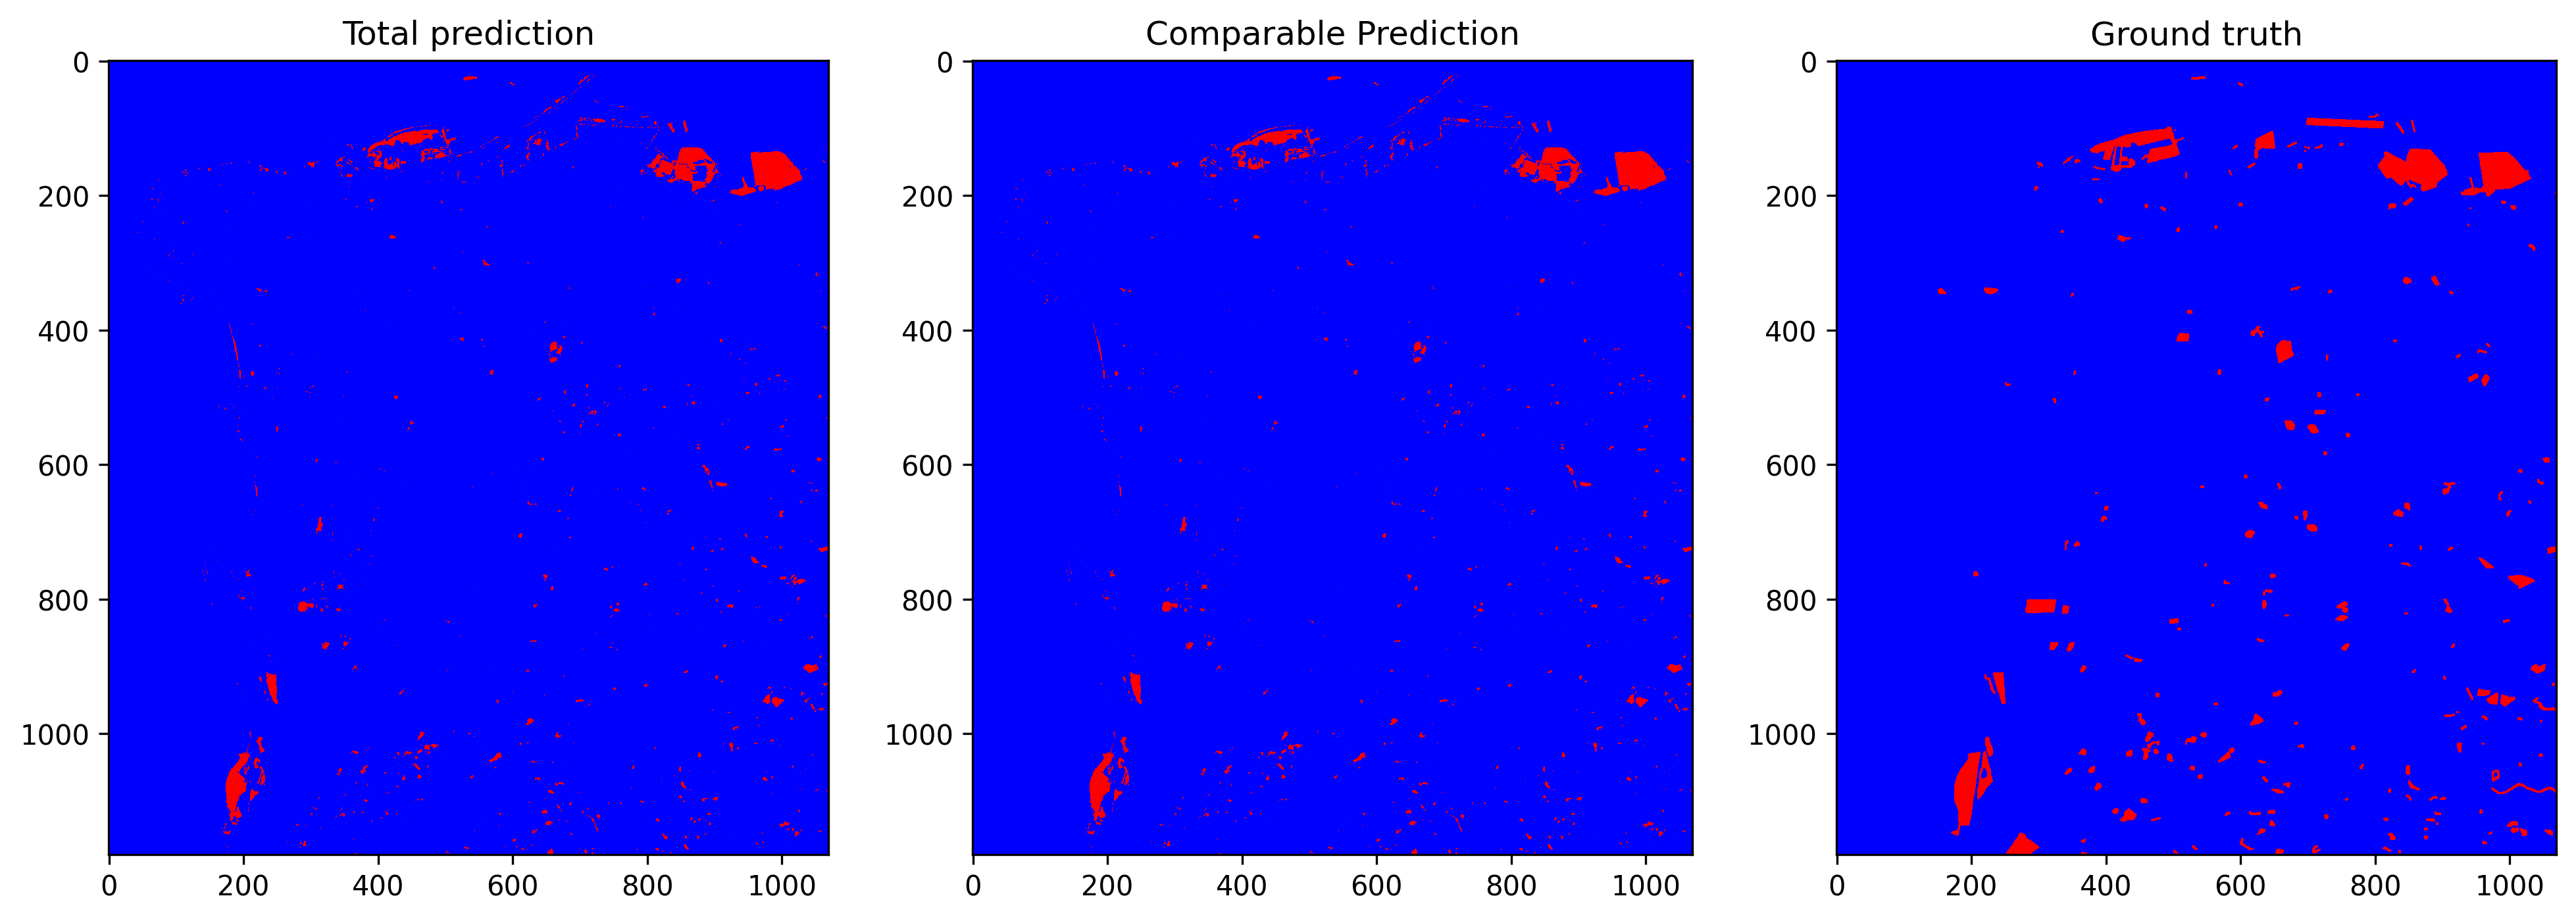

The file beside this chart, header and first rows:
total_examples, threshold, overall_accuracy, false_positives_num, false_negatives_num, true_negatives_num, true_positives_num, prediction_time, overall_accuracy_correction, false_positives_num_correction, false_negatives_num_correction, true_negatives_num_correction, true_positives_num_correction, correction_time, pseudo_qty, real_qty, extraction_time, ft_epochs, ft_time, ft_loss, ft_val_loss, ft_val_acc, pseudo_acc, pseudo_acc_corrected
1262600, 0.3637, 0.9812, 4601, 19079, 1224081, 14839, 24.42, 0.9823, 1583, 20800, 1227099, 13118, 11.11, no pseudo labels, 20.0%, 23.87, 78, 823.5, 0.01626, 0.01579, 0.9791, 0.7128, 0.7122
